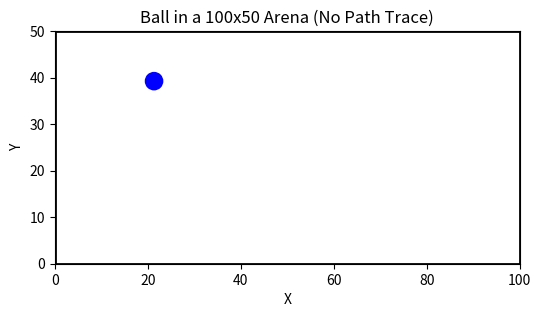

The script that saved this image:
import numpy as np
import matplotlib.pyplot as plt
from matplotlib.animation import FuncAnimation

# Set up the figure and axis
fig, ax = plt.subplots(figsize=(6, 3.5))
ax.set_xlim(0, 100)
ax.set_ylim(0, 50)
ax.set_aspect('equal', adjustable='box')
ax.set_title("Ball in a 100x50 Arena (No Path Trace)")
ax.set_xlabel("X")
ax.set_ylabel("Y")

# Parameters
radius = 2.0
dt = 0.1     # Time step
speed = 7.0  # Speed 
random_factor = 0.5  # Factor for random motion

# Initial position and velocity
pos = np.array([20.0, 40.0])        # Starting in the upper-left region
vel = np.array([speed, -speed/2])   # Example initial velocity vector

# Create a Circle patch for the ball
ball = plt.Circle(pos, radius=radius, fc='blue')
ax.add_patch(ball)

# Draw a rectangle to visualize the boundary
rect = plt.Rectangle((0,0), 100, 50, fill=False, ec='black', lw=2)
ax.add_patch(rect)

def update(frame):
    global pos, vel

    # Introduce random variations in velocity for more randomness
    vel += random_factor * (np.random.rand(2) - 0.5)

    # Move the ball
    pos += vel * dt

    # Check collision with left/right boundaries
    if pos[0] - radius < 0:
        pos[0] = radius
        vel[0] = -vel[0]
    elif pos[0] + radius > 100:
        pos[0] = 100 - radius
        vel[0] = -vel[0]

    # Check collision with bottom/top boundaries
    if pos[1] - radius < 0:
        pos[1] = radius
        vel[1] = -vel[1]
    elif pos[1] + radius > 50:
        pos[1] = 50 - radius
        vel[1] = -vel[1]

    # Update the circle patch center
    ball.center = (pos[0], pos[1])

    return (ball,)

anim = FuncAnimation(
    fig, update, frames=300, interval=20, blit=True
)

plt.show()
